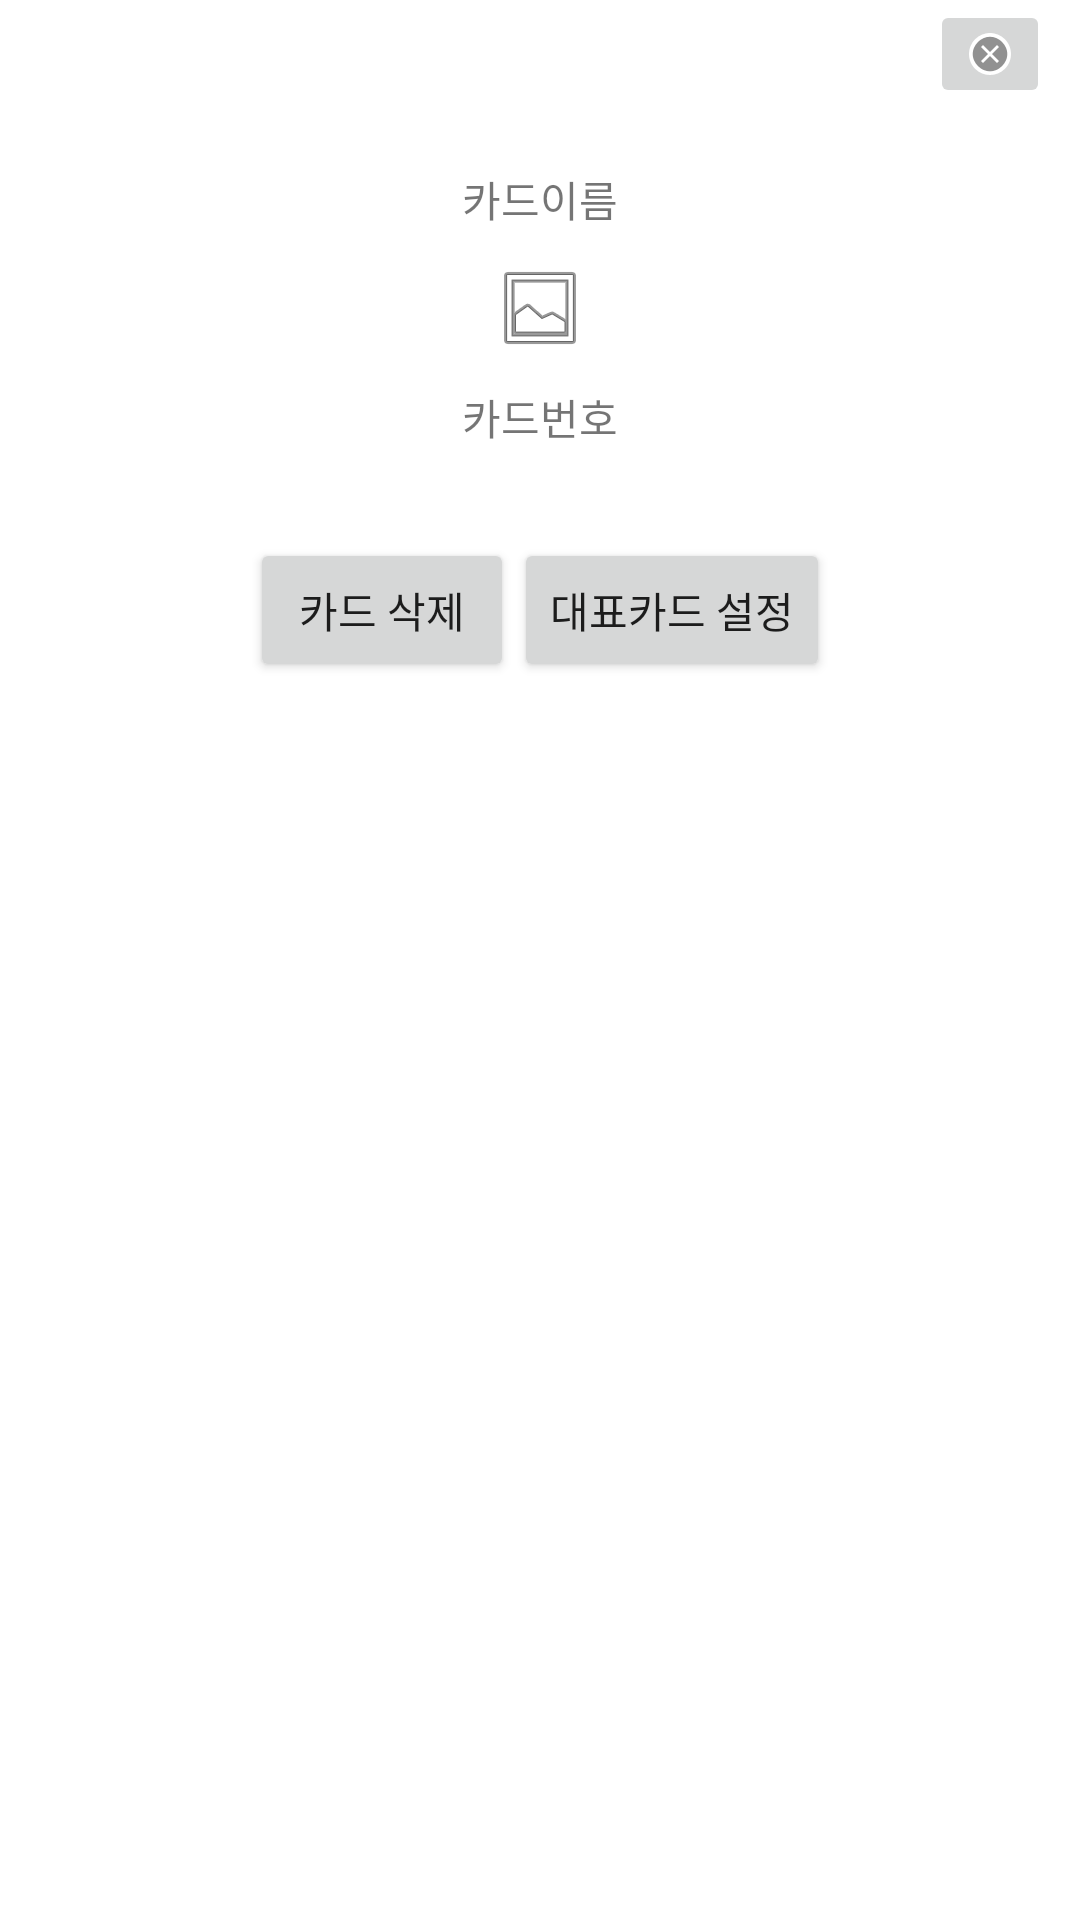

Layout XML and referenced resources for this Android screen:
<!-- AndroidManifest.xml: application theme Theme.HiFive -->
<!-- res/layout/dialog_card.xml -->
<?xml version="1.0" encoding="utf-8"?>
<layout xmlns:android="http://schemas.android.com/apk/res/android"
    xmlns:app="http://schemas.android.com/apk/res-auto"
    xmlns:tools="http://schemas.android.com/tools">
    <RelativeLayout
        android:layout_width="match_parent"
        android:layout_height="wrap_content"
        android:background="#00ffffff">

        <LinearLayout
            android:layout_width="match_parent"
            android:layout_height="wrap_content"
            android:layout_marginStart="10dp"
            android:layout_marginEnd="10dp"
            android:orientation="vertical"
            app:layout_constraintEnd_toEndOf="parent"
            app:layout_constraintStart_toStartOf="parent"
            app:layout_constraintTop_toTopOf="parent">

            <TableLayout
                android:layout_width="match_parent"
                android:layout_height="wrap_content"
                android:layout_weight="1">

                <TableRow
                    android:layout_width="match_parent"
                    android:layout_height="match_parent"
                    android:gravity="end">

                    <ImageButton
                        android:id="@+id/btn_close"
                        android:layout_width="wrap_content"
                        android:layout_height="wrap_content"
                        android:layout_gravity="end"
                        app:srcCompat="@android:drawable/presence_offline" />

                </TableRow>

                <TableRow
                    android:layout_width="match_parent"
                    android:layout_height="match_parent"
                    android:layout_marginTop="20dp"
                    android:gravity="center">

                    <TextView
                        android:id="@+id/card_name"
                        android:layout_width="match_parent"
                        android:layout_height="wrap_content"
                        android:gravity="center"
                        android:text="카드이름" />

                </TableRow>

                <TableRow
                    android:layout_width="match_parent"
                    android:layout_height="match_parent">

                    <ImageView
                        android:id="@+id/img_card"
                        android:layout_width="match_parent"
                        android:layout_height="match_parent"
                        android:layout_marginTop="10dp"
                        android:layout_marginBottom="10dp"
                        android:layout_weight="1"
                        app:srcCompat="@android:drawable/ic_menu_gallery" />
                </TableRow>

                <TableRow
                    android:layout_width="match_parent"
                    android:layout_height="match_parent"
                    android:gravity="center">

                    <TextView
                        android:id="@+id/card_num"
                        android:layout_width="wrap_content"
                        android:layout_height="wrap_content"
                        android:gravity="center"
                        android:text="카드번호" />
                </TableRow>

                <TableRow
                    android:layout_width="match_parent"
                    android:layout_height="match_parent"
                    android:layout_marginTop="30dp"
                    android:gravity="center">

                    <LinearLayout
                        android:layout_width="match_parent"
                        android:layout_height="match_parent"
                        android:gravity="fill_horizontal"
                        android:orientation="horizontal">

                        <Button
                            android:id="@+id/btn_delete"
                            android:layout_width="wrap_content"
                            android:layout_height="wrap_content"
                            android:layout_weight="1"
                            android:text="카드 삭제" />

                        <Space
                            android:layout_width="wrap_content"
                            android:layout_height="wrap_content"
                            android:layout_weight="1" />

                        <Button
                            android:id="@+id/representButton"
                            android:layout_width="wrap_content"
                            android:layout_height="wrap_content"
                            android:layout_weight="1"
                            android:text="대표카드 설정" />
                    </LinearLayout>

                </TableRow>
            </TableLayout>

        </LinearLayout>
    </RelativeLayout>
</layout>
<!-- resources referenced by this layout -->
<resources>
  <style name="Theme.HiFive" parent="Theme.MaterialComponents.DayNight.NoActionBar">
          
          <item name="colorPrimary">@color/purple_500</item>
          <item name="colorPrimaryVariant">@color/purple_700</item>
          <item name="colorOnPrimary">@color/white</item>
          
          <item name="colorSecondary">@color/teal_200</item>
          <item name="colorSecondaryVariant">@color/teal_700</item>
          <item name="colorOnSecondary">@color/black</item>
          
          <item name="android:statusBarColor">?attr/colorPrimaryVariant</item>
          
      </style>
  <!-- not gathered from this repository: default colours our renderer supplied (Android Studio template values) -->
  <color name="purple_500">#FF6200EE</color>
  <color name="purple_700">#FF3700B3</color>
  <color name="teal_200">#FF03DAC5</color>
  <color name="teal_700">#FF018786</color>
  <color name="black">#FF000000</color>
  <color name="white">#FFFFFFFF</color>
</resources>
